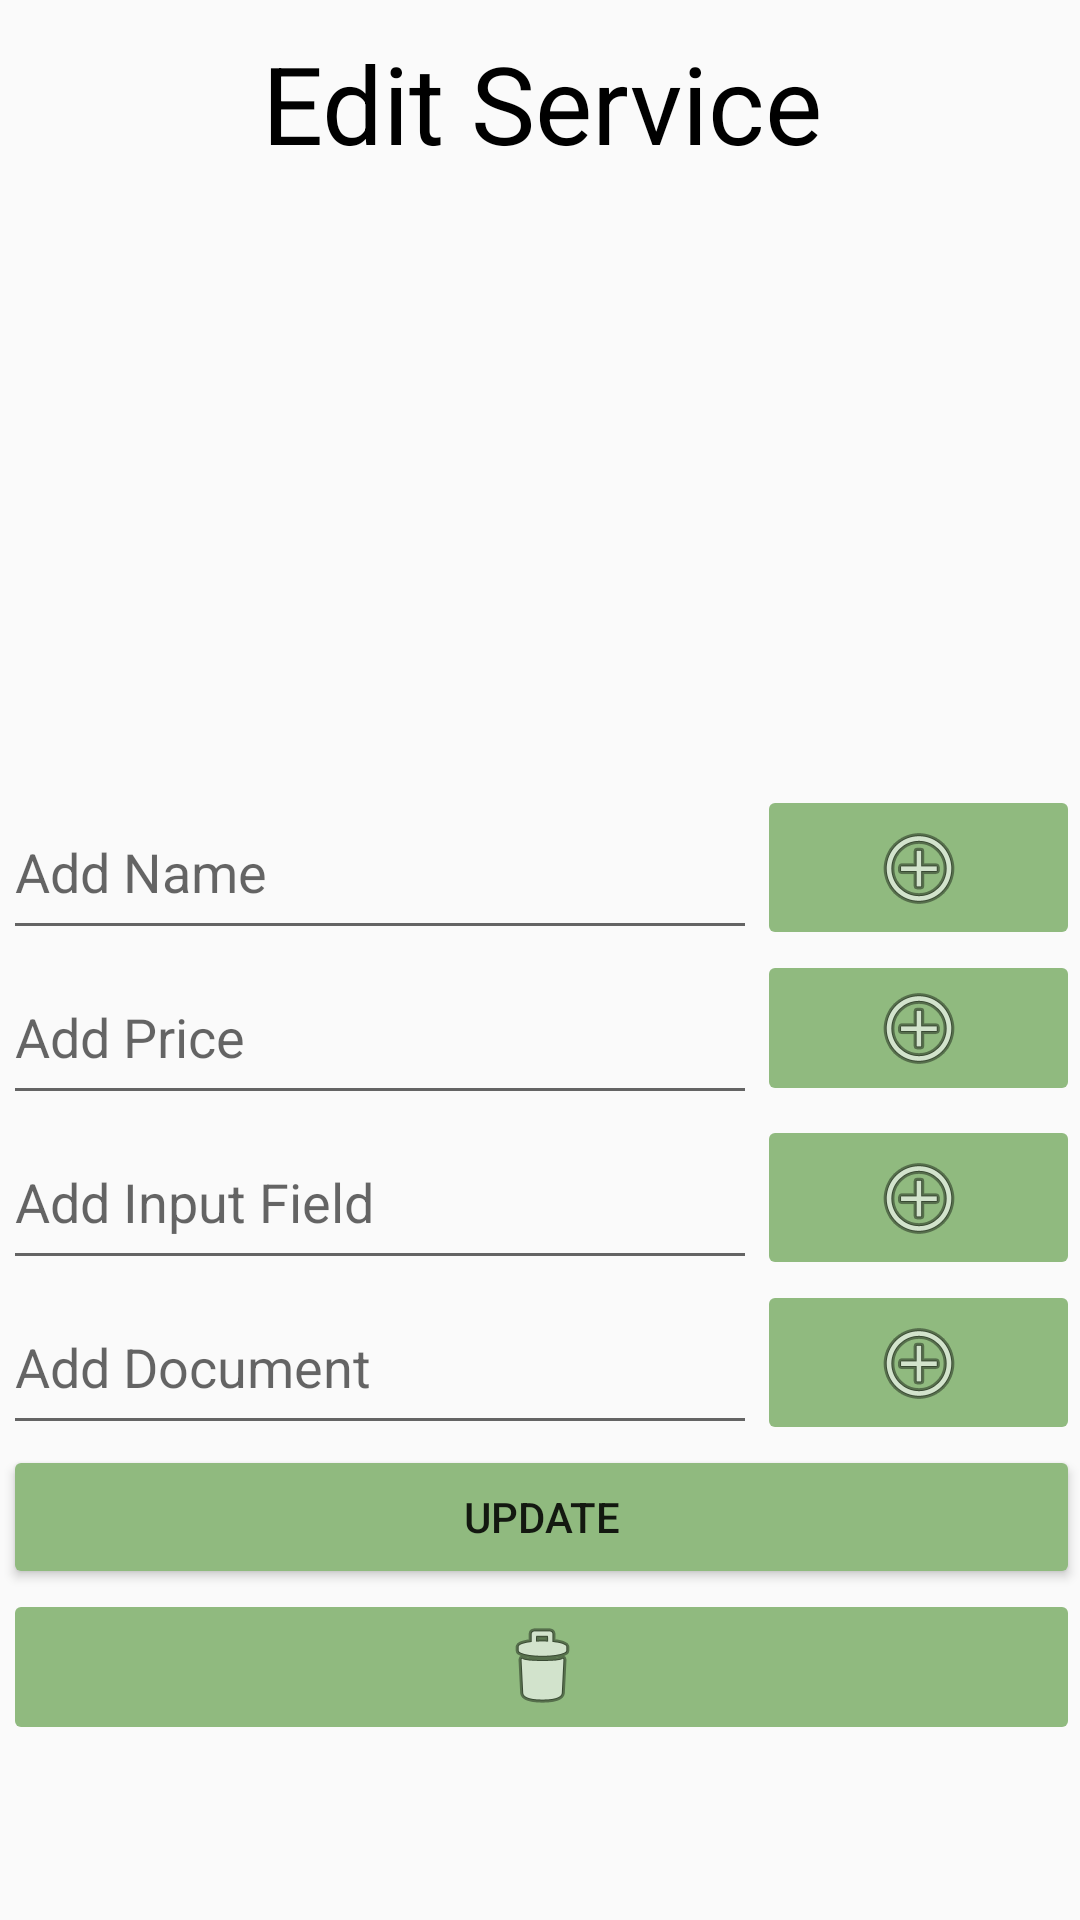

Reconstruct the res/layout file that produces this screen, plus the resources it refers to.
<!-- AndroidManifest.xml: application theme AppTheme -->
<!-- res/layout/activity_edit_service.xml -->
<?xml version="1.0" encoding="utf-8"?>
<androidx.constraintlayout.widget.ConstraintLayout xmlns:android="http://schemas.android.com/apk/res/android"
    xmlns:app="http://schemas.android.com/apk/res-auto"
    xmlns:tools="http://schemas.android.com/tools"
    android:layout_width="match_parent"
    android:layout_height="match_parent"
    tools:context=".Service.EditServiceActivity">

    <LinearLayout
        android:layout_width="match_parent"
        android:layout_height="wrap_content"
        android:layout_marginStart="1dp"
        android:layout_marginLeft="1dp"
        android:orientation="vertical"
        tools:ignore="MissingConstraints">

        <TextView
            android:id="@+id/createServiceTitle"
            android:layout_width="match_parent"
            android:layout_height="wrap_content"
            android:layout_gravity="center_horizontal"
            android:gravity="center"
            android:padding="10sp"
            android:text="Edit Service"
            android:textColor="@android:color/black"
            android:textSize="36sp" />
        <TextView
            android:id="@+id/serviceTitle"
            android:layout_width="match_parent"
            android:layout_height="wrap_content"
            android:text=""
            android:textSize="16sp"
            android:textAlignment="center"
            android:gravity="center_horizontal"/>
        <TextView
            android:id="@+id/servicePrice"
            android:layout_width="match_parent"
            android:layout_height="wrap_content"
            android:text=""
            android:textSize="16sp"
            android:textAlignment="center"
            android:gravity="center_horizontal"/>


        <androidx.recyclerview.widget.RecyclerView
            android:id="@+id/recyclerViewEditService"
            android:layout_width="match_parent"
            android:layout_height="150dp" />

        <LinearLayout
            android:layout_width="match_parent"
            android:layout_height="wrap_content"
            android:layout_weight="1"
            android:orientation="horizontal">

            <EditText
                android:id="@+id/addName"
                android:layout_width="200dp"
                android:layout_height="55dp"
                android:layout_weight="1"
                android:ems="10"
                android:hint="Add Name"
                android:inputType="textPersonName"
                android:visibility="visible" />

            <ImageButton
                android:id="@+id/nameAddBtn"
                android:layout_width="wrap_content"
                android:layout_height="55dp"
                android:layout_weight="1"
                app:srcCompat="@android:drawable/ic_menu_add" />
        </LinearLayout>

        <LinearLayout
            android:layout_width="match_parent"
            android:layout_height="wrap_content"
            android:layout_weight="1"
            android:orientation="horizontal">

            <EditText
                android:id="@+id/addPrice"
                android:layout_width="200dp"
                android:layout_height="55dp"
                android:layout_weight="1"
                android:ems="10"
                android:hint="Add Price"
                android:inputType="numberDecimal"
                android:visibility="visible" />

            <ImageButton
                android:id="@+id/priceAddBtn"
                android:layout_width="wrap_content"
                android:layout_height="wrap_content"
                android:layout_weight="1"
                app:srcCompat="@android:drawable/ic_menu_add" />
        </LinearLayout>

        <LinearLayout
            android:layout_width="match_parent"
            android:layout_height="match_parent"
            android:layout_weight="1"
            android:orientation="horizontal">

            <EditText
                android:id="@+id/addInput"
                android:layout_width="200dp"
                android:layout_height="55dp"
                android:layout_weight="1"
                android:ems="10"
                android:hint="Add Input Field"
                android:inputType="textPersonName"
                android:visibility="visible" />

            <ImageButton
                android:id="@+id/inputAddBtn"
                android:layout_width="wrap_content"
                android:layout_height="55dp"
                android:layout_weight="1"
                android:src="@android:drawable/ic_menu_add" />
        </LinearLayout>

        <LinearLayout
            android:layout_width="match_parent"
            android:layout_height="wrap_content"
            android:layout_weight="1"
            android:orientation="horizontal">

            <EditText
                android:id="@+id/addDoc"
                android:layout_width="200dp"
                android:layout_height="55dp"
                android:layout_weight="1"
                android:ems="10"
                android:hint="Add Document"
                android:inputType="textPersonName"
                android:visibility="visible" />

            <ImageButton
                android:id="@+id/docAddBtn"
                android:layout_width="wrap_content"
                android:layout_height="55dp"
                android:layout_weight="1"
                android:src="@android:drawable/ic_menu_add" />

        </LinearLayout>

        <Button
            android:id="@+id/updateBtn"
            android:layout_width="match_parent"
            android:layout_height="wrap_content"
            android:text="UPDATE" />

        <ImageButton
            android:id="@+id/deleteFieldBtn"
            android:layout_width="match_parent"
            android:layout_height="wrap_content"
            android:src="@android:drawable/ic_menu_delete" />

    </LinearLayout>

</androidx.constraintlayout.widget.ConstraintLayout>
<!-- resources referenced by this layout -->
<resources>
  <style name="AppTheme" parent="Theme.AppCompat.Light.NoActionBar">
          
          <item name="colorPrimary">@color/colorPrimary</item>
          <item name="colorPrimaryDark">@color/colorPrimaryDark</item>
          <item name="colorAccent">@color/colorAccent</item>
          <item name="colorButtonNormal">#90ba7f</item>
      </style>
  <color name="colorPrimary">#6200EE</color>
  <color name="colorPrimaryDark">#3700B3</color>
  <color name="colorAccent">#7FAF6B</color>
</resources>
